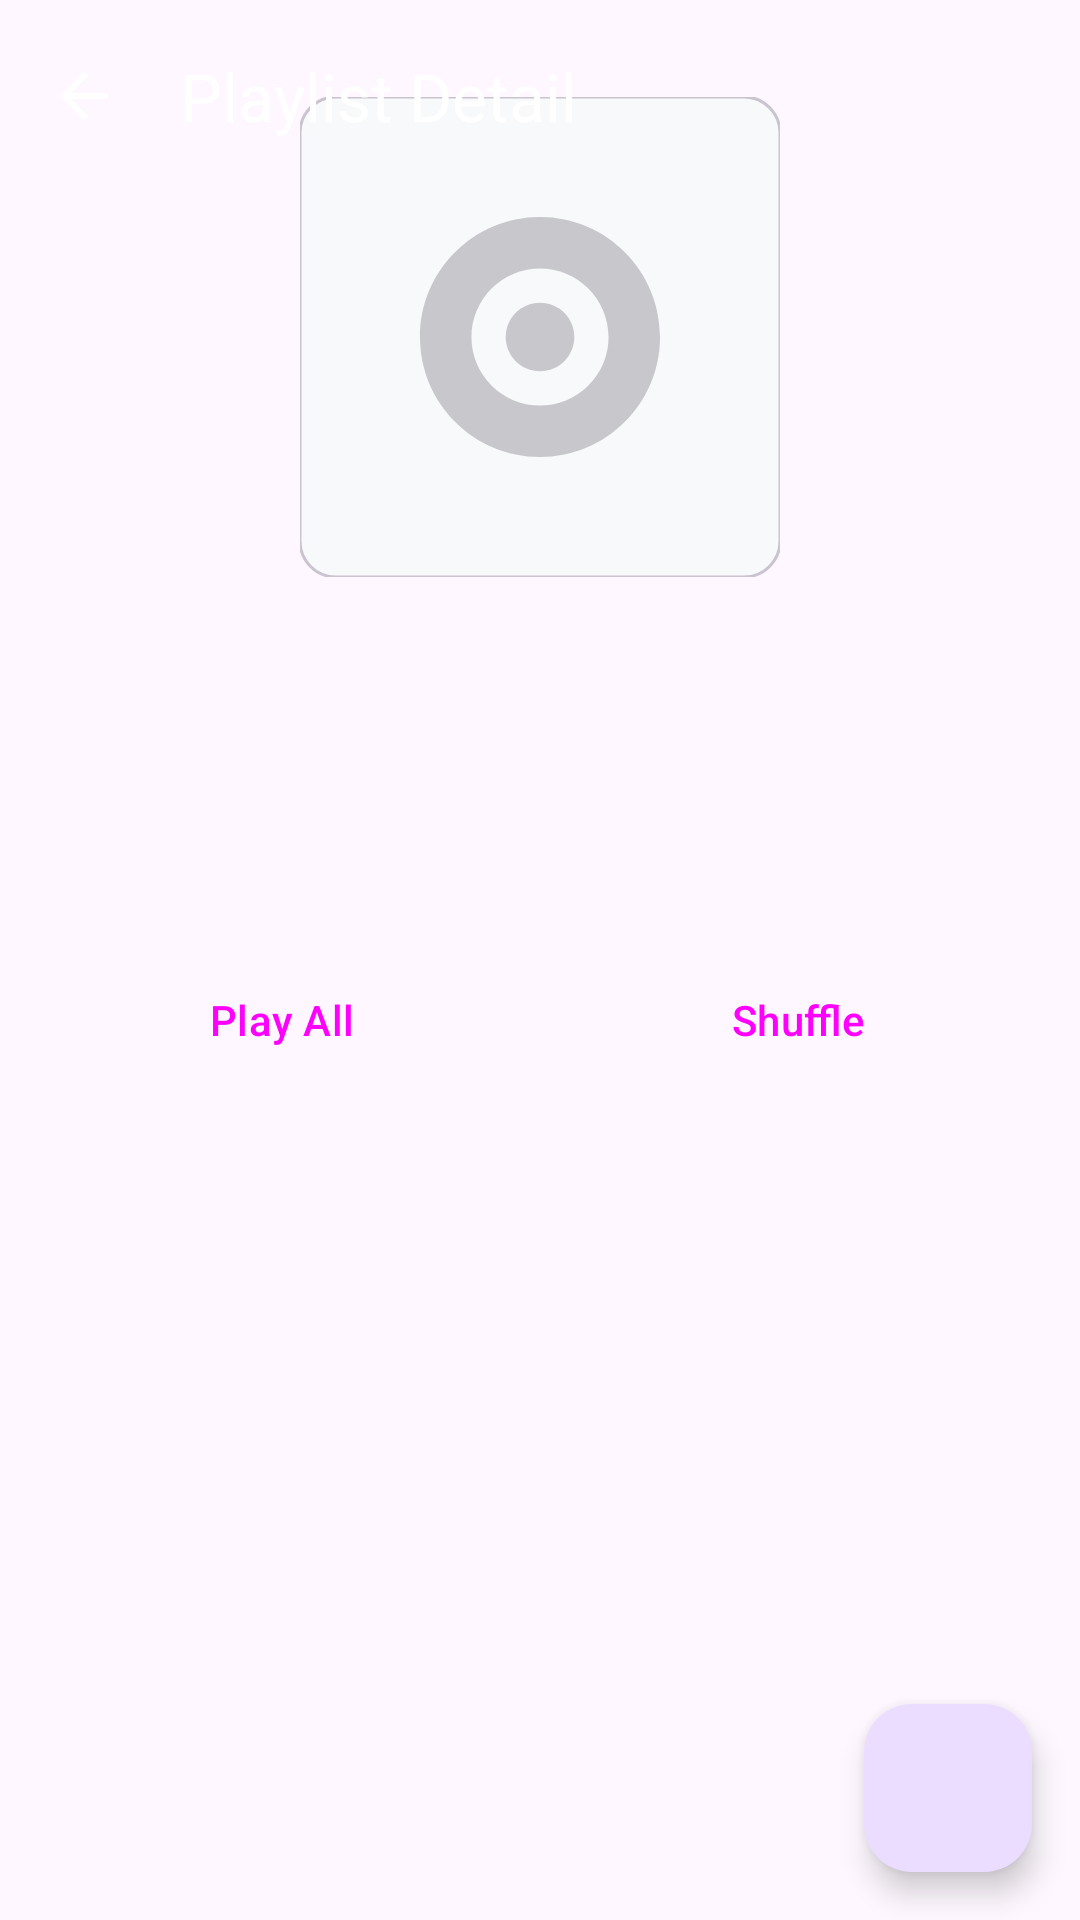

Write the Android layout XML for this screen, with the resource values it uses.
<!-- AndroidManifest.xml: application theme Theme.Soundifymusicplayer -->
<!-- res/layout/activity_playlist_detail.xml -->
<?xml version="1.0" encoding="utf-8"?>
<androidx.coordinatorlayout.widget.CoordinatorLayout
    xmlns:android="http://schemas.android.com/apk/res/android"
    xmlns:app="http://schemas.android.com/apk/res-auto"
    xmlns:tools="http://schemas.android.com/tools"
    android:layout_width="match_parent"
    android:layout_height="match_parent"
    tools:context=".ui.playlist.PlaylistDetailActivity">

    <com.google.android.material.appbar.AppBarLayout
        android:id="@+id/app_bar_layout"
        android:layout_width="match_parent"
        android:layout_height="wrap_content"
        android:theme="@style/ThemeOverlay.AppCompat.Dark.ActionBar">

        <com.google.android.material.appbar.CollapsingToolbarLayout
            android:id="@+id/collapsing_toolbar"
            android:layout_width="match_parent"
            android:layout_height="300dp"
            app:contentScrim="?attr/colorPrimary"
            app:layout_scrollFlags="scroll|exitUntilCollapsed"
            app:titleEnabled="false">

            
            <LinearLayout
                android:layout_width="match_parent"
                android:layout_height="match_parent"
                android:orientation="vertical"
                android:padding="24dp"
                android:gravity="center"
                app:layout_collapseMode="parallax">

                
                <com.google.android.material.imageview.ShapeableImageView
                    android:id="@+id/image_view_playlist_cover"
                    android:layout_width="160dp"
                    android:layout_height="160dp"
                    android:scaleType="centerCrop"
                    android:src="@drawable/placeholder_album_art"
                    android:contentDescription="@string/cd_playlist_cover"
                    app:shapeAppearanceOverlay="@style/ShapeAppearance.Material3.Corner.Medium"
                    app:strokeColor="?attr/colorOutlineVariant"
                    app:strokeWidth="1dp" />

                
                <TextView
                    android:id="@+id/text_view_playlist_name"
                    android:layout_width="wrap_content"
                    android:layout_height="wrap_content"
                    android:layout_marginTop="16dp"
                    android:textAppearance="?attr/textAppearanceHeadlineSmall"
                    android:textColor="?attr/colorOnPrimary"
                    android:textStyle="bold"
                    android:gravity="center"
                    android:maxLines="2"
                    android:ellipsize="end"
                    tools:text="My Awesome Playlist" />

                
                <TextView
                    android:id="@+id/text_view_playlist_info"
                    android:layout_width="wrap_content"
                    android:layout_height="wrap_content"
                    android:layout_marginTop="8dp"
                    android:textAppearance="?attr/textAppearanceBodyMedium"
                    android:textColor="?attr/colorOnPrimary"
                    android:alpha="0.8"
                    android:gravity="center"
                    tools:text="Created by John Doe • 15 songs • 1h 23m" />

            </LinearLayout>

            <androidx.appcompat.widget.Toolbar
                android:id="@+id/toolbar"
                android:layout_width="match_parent"
                android:layout_height="?attr/actionBarSize"
                app:layout_collapseMode="pin"
                app:navigationIcon="?attr/homeAsUpIndicator"
                app:title="@string/playlist_detail_title" />

        </com.google.android.material.appbar.CollapsingToolbarLayout>

    </com.google.android.material.appbar.AppBarLayout>

    
    <androidx.core.widget.NestedScrollView
        android:layout_width="match_parent"
        android:layout_height="match_parent"
        app:layout_behavior="@string/appbar_scrolling_view_behavior">

        <LinearLayout
            android:layout_width="match_parent"
            android:layout_height="wrap_content"
            android:orientation="vertical">

            
            <LinearLayout
                android:layout_width="match_parent"
                android:layout_height="wrap_content"
                android:orientation="horizontal"
                android:padding="16dp"
                android:gravity="center">

                <Button
                    android:id="@+id/button_play_all"
                    style="@style/Widget.Material3.Button"
                    android:layout_width="0dp"
                    android:layout_height="wrap_content"
                    android:layout_weight="1"
                    android:layout_marginEnd="8dp"
                    android:text="@string/action_play_all"
                    app:icon="@drawable/ic_play"
                    android:contentDescription="@string/cd_play_all_button" />

                <Button
                    android:id="@+id/button_shuffle"
                    style="@style/Widget.Material3.Button.OutlinedButton"
                    android:layout_width="0dp"
                    android:layout_height="wrap_content"
                    android:layout_weight="1"
                    android:layout_marginStart="8dp"
                    android:text="@string/action_shuffle_play"
                    app:icon="@drawable/ic_shuffle"
                    android:contentDescription="@string/cd_shuffle_button" />

            </LinearLayout>

            
            <Button
                android:id="@+id/button_edit_playlist"
                style="@style/Widget.Material3.Button.TextButton"
                android:layout_width="wrap_content"
                android:layout_height="wrap_content"
                android:layout_gravity="center_horizontal"
                android:layout_marginBottom="8dp"
                android:text="@string/action_edit_playlist"
                app:icon="@drawable/ic_edit"
                android:visibility="gone"
                android:contentDescription="@string/cd_edit_playlist_button"
                tools:visibility="visible" />

            
            <LinearLayout
                android:layout_width="match_parent"
                android:layout_height="wrap_content"
                android:orientation="vertical"
                android:paddingHorizontal="16dp">

                
                <TextView
                    android:id="@+id/text_view_songs_header"
                    android:layout_width="match_parent"
                    android:layout_height="wrap_content"
                    android:layout_marginBottom="8dp"
                    android:textAppearance="?attr/textAppearanceTitleMedium"
                    android:textStyle="bold"
                    tools:text="15 songs" />

                

                
                <androidx.recyclerview.widget.RecyclerView
                    android:id="@+id/recycler_view_songs"
                    android:layout_width="match_parent"
                    android:layout_height="wrap_content"
                    android:nestedScrollingEnabled="false"
                    tools:itemCount="5"
                    tools:listitem="@layout/item_playlist_song" />

                <LinearLayout
                    android:id="@+id/layout_empty_state"
                    android:layout_width="match_parent"
                    android:layout_height="wrap_content"
                    android:orientation="vertical"
                    android:gravity="center"
                    android:padding="32dp"
                    android:visibility="gone"
                    tools:visibility="visible">

                    <ImageView
                        android:layout_width="64dp"
                        android:layout_height="64dp"
                        android:src="@drawable/ic_queue_music"
                        android:alpha="0.5"
                        android:contentDescription="@string/playlist_empty_message" />

                    <TextView
                        android:layout_width="wrap_content"
                        android:layout_height="wrap_content"
                        android:layout_marginTop="16dp"
                        android:text="@string/playlist_empty_message"
                        android:textAppearance="?attr/textAppearanceTitleMedium"
                        android:textColor="?attr/colorOnSurfaceVariant" />

                    <TextView
                        android:layout_width="wrap_content"
                        android:layout_height="wrap_content"
                        android:layout_marginTop="8dp"
                        android:text="@string/playlist_empty_subtitle"
                        android:textAppearance="?attr/textAppearanceBodyMedium"
                        android:textColor="?attr/colorOnSurfaceVariant"
                        android:alpha="0.7" />

                </LinearLayout>

            </LinearLayout>

        </LinearLayout>

    </androidx.core.widget.NestedScrollView>

    
    <com.google.android.material.floatingactionbutton.FloatingActionButton
        android:id="@+id/fab_add_songs"
        android:layout_width="wrap_content"
        android:layout_height="wrap_content"
        android:layout_gravity="bottom|end"
        android:layout_margin="16dp"
        android:src="@drawable/ic_add"
        android:contentDescription="@string/cd_add_songs_button"
        app:tint="?attr/colorOnPrimary" />

</androidx.coordinatorlayout.widget.CoordinatorLayout>
<!-- res/layout/item_playlist_song.xml (included above) -->
<?xml version="1.0" encoding="utf-8"?>
<androidx.constraintlayout.widget.ConstraintLayout
    xmlns:android="http://schemas.android.com/apk/res/android"
    xmlns:app="http://schemas.android.com/apk/res-auto"
    xmlns:tools="http://schemas.android.com/tools"
    android:layout_width="match_parent"
    android:layout_height="wrap_content"
    android:background="?attr/selectableItemBackground"
    android:paddingVertical="12dp"
    android:paddingHorizontal="16dp">

    
    <ImageView
        android:id="@+id/image_view_drag_handle"
        android:layout_width="24dp"
        android:layout_height="24dp"
        android:src="@drawable/ic_drag_handle"
        android:contentDescription="@string/cd_drag_handle"
        android:alpha="0.6"
        app:layout_constraintStart_toStartOf="parent"
        app:layout_constraintTop_toTopOf="parent"
        app:layout_constraintBottom_toBottomOf="parent" />

    
    <com.google.android.material.imageview.ShapeableImageView
        android:id="@+id/image_view_song_cover"
        android:layout_width="48dp"
        android:layout_height="48dp"
        android:layout_marginStart="12dp"
        android:scaleType="centerCrop"
        android:src="@drawable/placeholder_album_art"
        android:contentDescription="@string/cd_album_art"
        app:shapeAppearanceOverlay="@style/ShapeAppearance.Material3.Corner.Small"
        app:layout_constraintStart_toEndOf="@id/image_view_drag_handle"
        app:layout_constraintTop_toTopOf="parent"
        app:layout_constraintBottom_toBottomOf="parent" />

    
    <LinearLayout
        android:id="@+id/layout_song_info"
        android:layout_width="0dp"
        android:layout_height="wrap_content"
        android:layout_marginStart="12dp"
        android:layout_marginEnd="8dp"
        android:orientation="vertical"
        app:layout_constraintStart_toEndOf="@id/image_view_song_cover"
        app:layout_constraintEnd_toStartOf="@id/text_view_duration"
        app:layout_constraintTop_toTopOf="parent"
        app:layout_constraintBottom_toBottomOf="parent">

        
        <TextView
            android:id="@+id/text_view_song_title"
            android:layout_width="match_parent"
            android:layout_height="wrap_content"
            android:textAppearance="?attr/textAppearanceBodyLarge"
            android:textColor="?attr/colorOnSurface"
            android:maxLines="1"
            android:ellipsize="end"
            tools:text="Song Title Here" />

        
        <TextView
            android:id="@+id/text_view_artist_name"
            android:layout_width="match_parent"
            android:layout_height="wrap_content"
            android:layout_marginTop="2dp"
            android:textAppearance="?attr/textAppearanceBodyMedium"
            android:textColor="?attr/colorOnSurfaceVariant"
            android:maxLines="1"
            android:ellipsize="end"
            tools:text="Artist Name" />

    </LinearLayout>

    
    <TextView
        android:id="@+id/text_view_duration"
        android:layout_width="wrap_content"
        android:layout_height="wrap_content"
        android:layout_marginEnd="8dp"
        android:textAppearance="?attr/textAppearanceBodySmall"
        android:textColor="?attr/colorOnSurfaceVariant"
        app:layout_constraintEnd_toStartOf="@id/button_song_menu"
        app:layout_constraintTop_toTopOf="parent"
        app:layout_constraintBottom_toBottomOf="parent"
        tools:text="3:45" />

    
    <ImageButton
        android:id="@+id/button_song_menu"
        android:layout_width="40dp"
        android:layout_height="40dp"
        android:background="?attr/selectableItemBackgroundBorderless"
        android:src="@drawable/ic_more_vert"
        android:contentDescription="@string/cd_song_menu"
        app:layout_constraintEnd_toEndOf="parent"
        app:layout_constraintTop_toTopOf="parent"
        app:layout_constraintBottom_toBottomOf="parent" />

</androidx.constraintlayout.widget.ConstraintLayout>
<!-- resources referenced by this layout -->
<resources>
  <!-- drawable ic_drag_handle (drawable) -->
  <vector xmlns:android="http://schemas.android.com/apk/res/android"
      android:width="24dp"
      android:height="24dp"
      android:viewportWidth="24"
      android:viewportHeight="24"
      android:tint="?attr/colorOnSurfaceVariant">
    <path
        android:fillColor="@android:color/white"
        android:pathData="M20,9H4v2h16V9zM4,15h16v-2H4v2z"/>
  </vector>
  <!-- drawable ic_queue_music (drawable) -->
  <?xml version="1.0" encoding="utf-8"?>
  <vector xmlns:android="http://schemas.android.com/apk/res/android"
      android:width="24dp"
      android:height="24dp"
      android:viewportWidth="24"
      android:viewportHeight="24">
      <path
          android:fillColor="@android:color/black"
          android:pathData="M15,6H3v2h12V6zM15,10H3v2h12V10zM3,16h8v-2H3V16zM17,6v8.18c-0.31,-0.11 -0.65,-0.18 -1,-0.18c-1.66,0 -3,1.34 -3,3s1.34,3 3,3s3,-1.34 3,-3V8h3V6H17z" />
  </vector>
  <!-- drawable placeholder_album_art (drawable) -->
  <?xml version="1.0" encoding="utf-8"?>
  <vector xmlns:android="http://schemas.android.com/apk/res/android"
      android:width="280dp"
      android:height="280dp"
      android:viewportWidth="280"
      android:viewportHeight="280">
      
      <path
          android:fillColor="@color/secondary_background"
          android:pathData="M0,0h280v280h-280z" />
      
      <path
          android:fillColor="@color/text_tertiary"
          android:pathData="M140,70c-38.66,0 -70,31.34 -70,70s31.34,70 70,70s70,-31.34 70,-70S178.66,70 140,70zM140,180c-22.09,0 -40,-17.91 -40,-40s17.91,-40 40,-40s40,17.91 40,40S162.09,180 140,180z" />
      
      <path
          android:fillColor="@color/text_tertiary"
          android:pathData="M140,120c-11.05,0 -20,8.95 -20,20s8.95,20 20,20s20,-8.95 20,-20S151.05,120 140,120z" />
      
  </vector>
  <string name="action_edit_playlist">Edit Playlist</string>
  <string name="action_play_all">Play All</string>
  <string name="action_shuffle_play">Shuffle</string>
  <string name="cd_add_songs_button">Add songs to playlist</string>
  <string name="cd_album_art">Album artwork</string>
  <string name="cd_drag_handle">Drag to reorder</string>
  <string name="cd_edit_playlist_button">Edit playlist</string>
  <string name="cd_play_all_button">Play all songs</string>
  <string name="cd_playlist_cover">Playlist cover art</string>
  <string name="cd_shuffle_button">Shuffle play</string>
  <string name="cd_song_menu">Song options</string>
  <string name="playlist_detail_title">Playlist Detail</string>
  <string name="playlist_empty_message">This playlist is empty</string>
  <string name="playlist_empty_subtitle">Add some songs to get started</string>
  <style name="Theme.Soundifymusicplayer" parent="Base.Theme.Soundifymusicplayer" />
  <color name="secondary_background">#F8F9FA</color>
  <color name="text_tertiary">#C7C7CC</color>
  <style name="Base.Theme.Soundifymusicplayer" parent="Theme.Material3.DayNight.NoActionBar">
          
          
      </style>
</resources>
